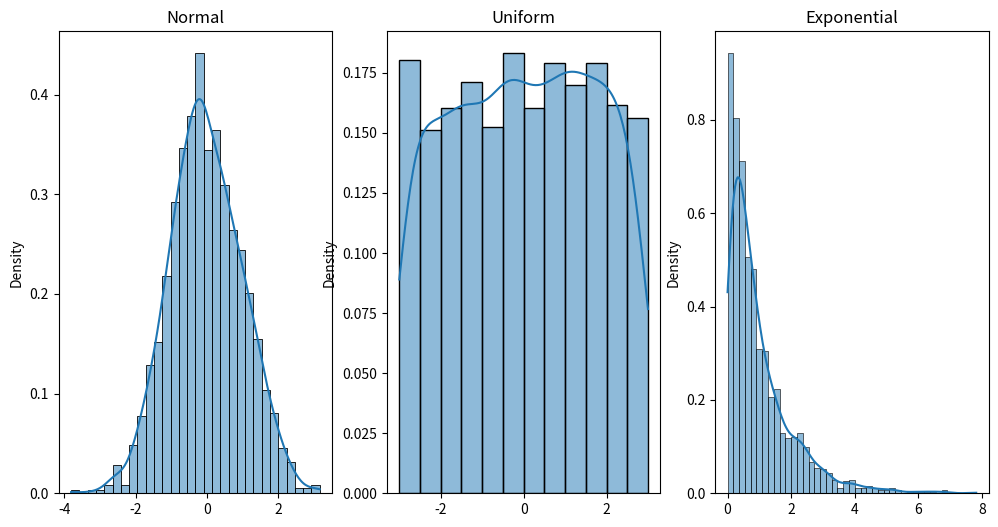
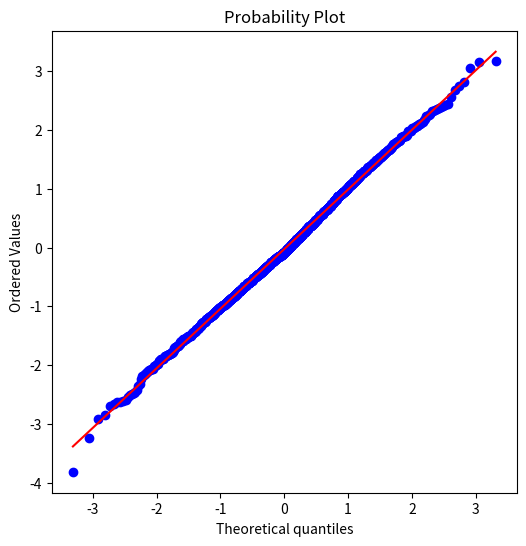
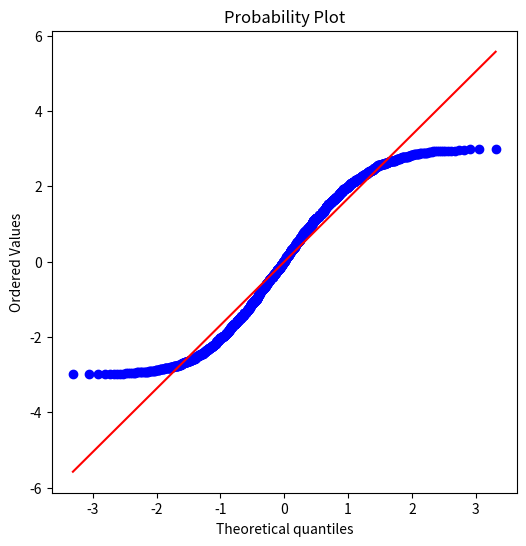
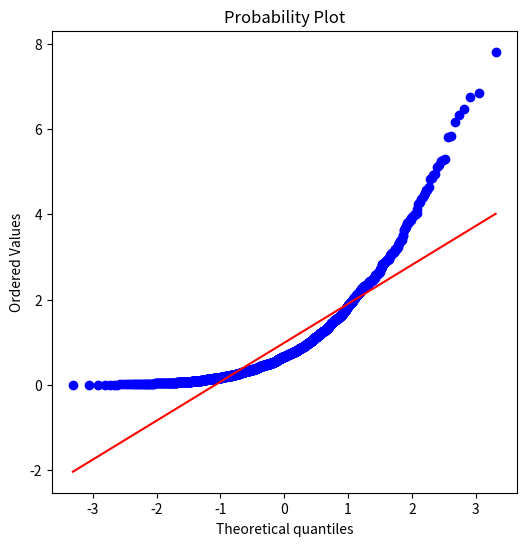
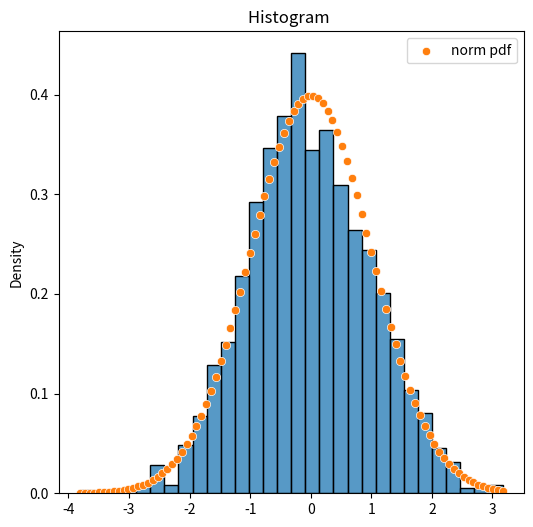
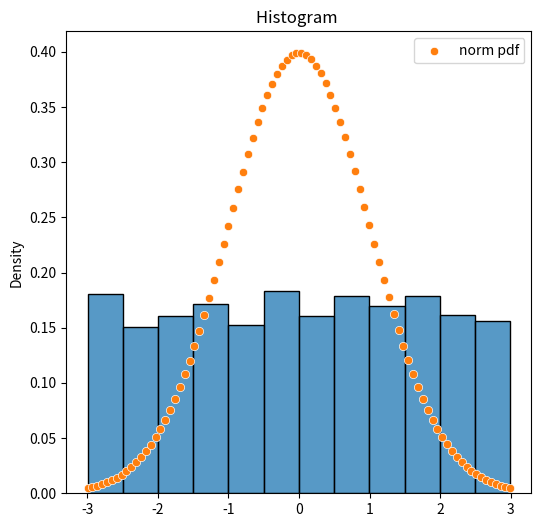
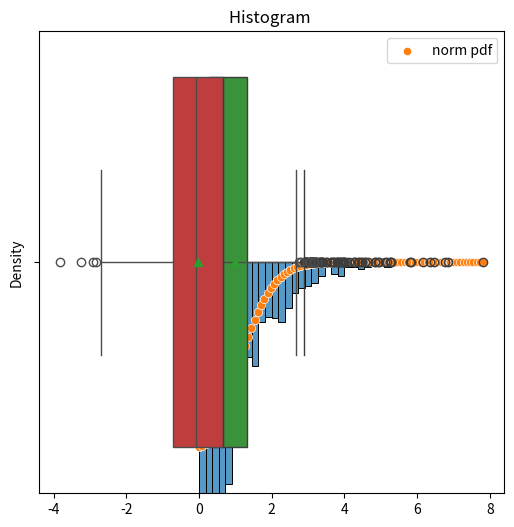
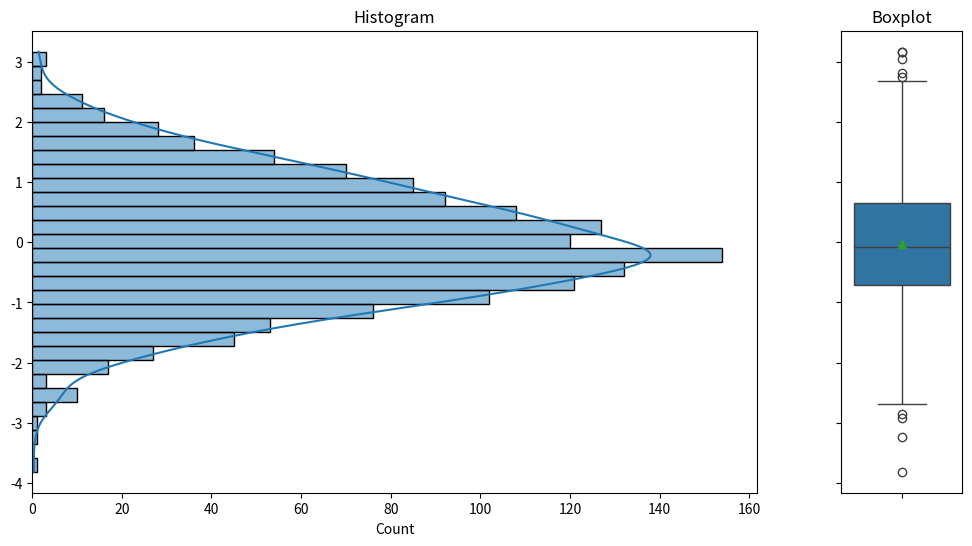
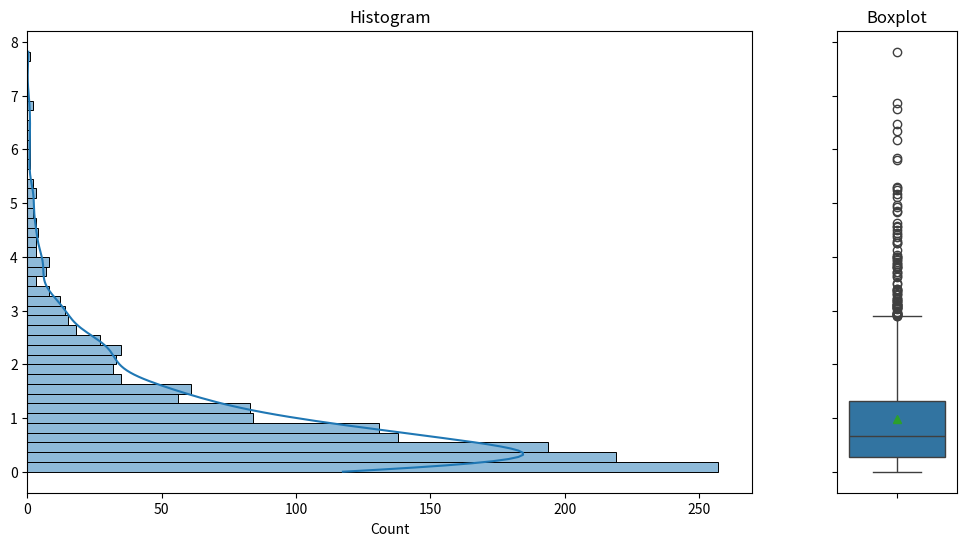

Reproduce these figures in Python, in order.
import numpy as np
import scipy as sp
import pandas as pd
import matplotlib.pyplot as plt
import seaborn as sns

N=1500
rand_n = np.random.randn(N)
rand_uniform = np.random.uniform(-3,3,N)
rand_exp = np.random.standard_exponential(N)

def k_hist(data,titles):
    k = len(data)
    fig,axes = plt.subplots(1,k,figsize=(12,6))
    for i in range(k):
        sns.histplot(data[i],kde=True,stat='density', ax=axes[i])
        axes[i].set_title(titles[i])
        pass
    plt.show()
    pass

k_hist([rand_n,rand_uniform,rand_exp],['Normal','Uniform','Exponential'])

# descriptive stats for np array
def print_stat(rand_n):
    print(80*'=')
    print("Descriptive Stats:")
    print(80*'=')

    print('Parametric stats:')
    print(80*'-')
    print("Mean: ",np.mean(rand_n))
    print("Median: ",np.median(rand_n))
    print("Variance: ",np.var(rand_n))
    print("Standard Deviation: ",np.std(rand_n))
    print("Skewness: ",sp.stats.skew(rand_n))
    print("Kurtosis: ",sp.stats.kurtosis(rand_n))

    print(80*'-')
    print('NonParametric stats:')
    print(80*'-')
    # min max range quartiles, deciles and interquartile range
    print("Min: ",np.min(rand_n))
    print("Max: ",np.max(rand_n))
    print("Range: ",np.max(rand_n)-np.min(rand_n))
    print("Quartiles: ",np.quantile(rand_n,[0.25,0.5,0.75]))
    print("Deciles: ",np.quantile(rand_n,[0.1,0.2,0.3,0.4,0.5,0.6,0.7,0.8,0.9]))
    print("Interquartile range: ",np.quantile(rand_n,[0.75])-np.quantile(rand_n,[0.25]))  
    print(80*'=')

print_stat(rand_n=rand_n)
print()
print_stat(rand_n=rand_uniform)
print()
print_stat(rand_n=rand_exp)
print()

# define a function to plot q-q graph, based on np array x and normal distribution using seaborn
def qq_plot(x):
    fig, ax = plt.subplots(figsize=(6, 6))
    ax.set_title('Q-Q Plot ')
    ax = sp.stats.probplot(x, dist=sp.stats.norm, plot=ax)
    plt.show()
    return None
# compare the distributions of uniform random numbers and exponential random numbers with standard Normal Distribution
qq_plot(rand_n)
qq_plot(rand_uniform)
qq_plot(rand_exp)

def hist_plot(x):
    fig, ax = plt.subplots(figsize=(6, 6))
    ax.set_title('Histogram ')
    sns.histplot(x, kde=False, stat='density', ax=ax)
    mean = np.mean(x)
    std = np.std(x)
    x_min = min(x)
    x_max = max(x)
    x1 = np.linspace(x_min,x_max, int(np.log2(len(x))+1)*8)
    sns.scatterplot(x=x1, y=sp.stats.norm.pdf(x1),label='norm pdf')
    plt.show()
    return None

hist_plot(rand_n)
hist_plot(rand_uniform)
hist_plot(rand_exp)

sns.boxplot(x=rand_exp, showmeans=True)
plt.show()
sns.boxplot(x=rand_n, showmeans=True)
plt.show()

def hist_box(x):
    # specify plot layouts with different width using subplots()
    fig, axes = plt.subplots(1,2,
                      figsize=(12,6),
                      sharey=True,
                      gridspec_kw=dict(width_ratios=[3,0.5]))
    sns.histplot(y=x, kde=True,ax=axes[0])
    axes[0].set_title('Histogram')
    sns.boxplot(y=x, showmeans=True, ax=axes[1])
    axes[1].set_title('Boxplot')
    plt.show()

hist_box(rand_n)
hist_box(rand_exp)